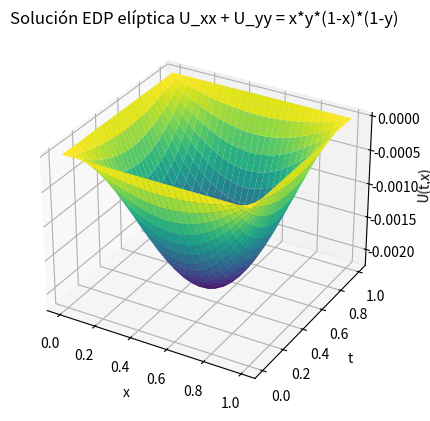

Source code (Python):
'''
Ec. Poisson
U_xx + U_yy = f(x,y)
0<x<1, 0<y<1
f(x,y) = x*y*(1-x)*(1-y)

condiciones contorno:
* u(0,y) = u(x,0) = u(x,1) = u(1,y)
'''

import numpy as np
import matplotlib.pyplot as plt


# PARÁMETROS
a, b = 0, 1  # x
c, d = 0, 1  # y(x)

N = 30
M = 30

h = (b-a)/N  
k = (d-c)/M  


# MATRIZ (x_i, y_i)
w = np.zeros((N+1, M+1))

# CONDICIONES CONTORNO

for i in range(N+1):  # eje x
    x_i = a + i*h
    w[i][0] = 0
    w[i][N] = 0

for j in range(M+1):  # eje y
    y_j = c + j*k
    w[0][j] = 0
    w[N][j] = 0


# GAUSS-SEIDEL
def f(i,j):
    x_i = a + i*h
    y_j = c + j*k
    return x_i*y_j*(1-x_i)*(1-y_j)

for _ in range(100):  # sistema lineal
    for j in range(1,M):
        for i in range(1,N):
            L = 2*(h**2 + k**2)
            w[i][j] = ((k**2)/L)*(w[i+1][j]+w[i-1][j]) + ((h**2)/L)*(w[i][j+1]+w[i][j-1]) - ((h**2)*(k**2)/L)*f(i,j)



# Malla --------------------------------------------------------------------------------------------------
x = np.linspace(a, b, N+1)
t = np.linspace(c, d, M+1)
X, T = np.meshgrid(x, t)

# Gráfica
fig = plt.figure()
ax = fig.add_subplot(111, projection='3d')
ax.plot_surface(X, T, w, cmap='viridis', edgecolor='none')
ax.set_xlabel('x')
ax.set_ylabel('t')
ax.set_zlabel('U(t,x)')
ax.set_title('Solución EDP elíptica U_xx + U_yy = x*y*(1-x)*(1-y)')
plt.show()
